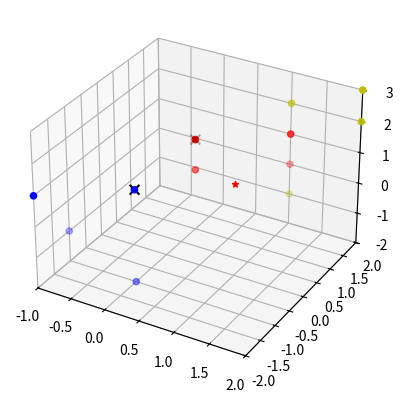

Generate this figure with matplotlib:
#!/usr/bin/env python
# coding=utf-8
'''
[redacted]
@Date: 2020-02-12 21:37:54
@LastEditTime : 2020-02-13 18:22:36
'''

import numpy as np
import matplotlib.pyplot as plt
from mpl_toolkits.mplot3d import Axes3D

train_data = np.array([
    [0, 1, 0], [0, 1, 1], [1, 2, 1], [1, 2, 0],
    [1, 2, 2], [2, 2, 2], [1, 2, -1], [2, 2, 3],
    [-1, -1, -1], [0, -1, -2], [0, -1, 1], [-1, -2, 1]])

train_label = np.array([0]*4+[1]*4+[2]*4)

test_data = np.array([1, 0, 1])


def kNNClassify(newInput, dataSet, labels, k):
    # newInput_squared = np.sum(newInput ** 2,axis=1)
    # dataSet_squared = np.sum(dataSet ** 2, axis=1)
    # distances = np.sqrt(newInput_squared+dataSet_squared -
    #                     2*np.dot(newInput, dataSet.T))
    distances = np.sum((train_data-test_data)**2, axis=1)
    nearestKindices = np.argsort(distances)[:k]
    nearestKlabels = labels[nearestKindices]
    return np.argmax(np.bincount(nearestKlabels)), dataSet[nearestKindices]


if __name__ == '__main__':
    k = 2
    label, neighbors = kNNClassify(test_data, train_data, train_label, k)
    print('k: {}, class: {}'.format(k, label))
    print('nearest {} points are \n{}'.format(k, neighbors))
    fig = plt.figure('KNN classifier')
    ax = fig.add_subplot(111, projection='3d')
    ax.scatter(train_data[:4, 0], train_data[:4, 1],
               train_data[:4, 2], c='r', marker='o')
    ax.scatter(train_data[4:8, 0], train_data[4:8, 1],
               train_data[4:8, 2], c='y', marker='o')
    ax.scatter(train_data[8:12, 0], train_data[8:12, 1],
               train_data[8:12, 2], c='b', marker='o')
    ax.scatter(test_data[0], test_data[1], test_data[2],
               c=('r', 'y', 'b')[label], marker='*')
    ax.scatter(neighbors[:, 0], neighbors[:, 1],
               neighbors[:, 2], c='k', marker='x', s=50)
    ax.set_xlim3d(-1, 2)
    ax.set_ylim3d(-2, 2)
    ax.set_zlim3d(-2, 3)
    plt.savefig('q1.png')
    plt.show()
